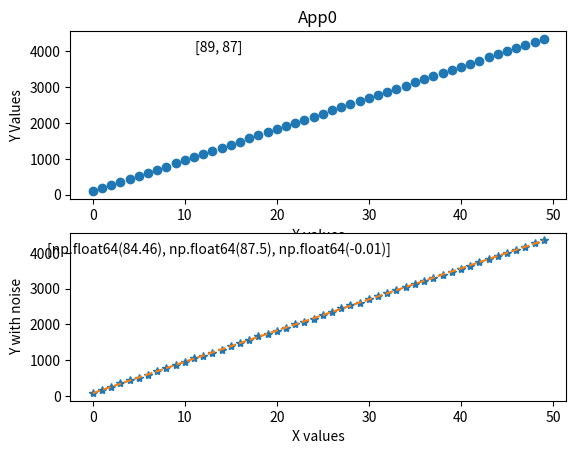
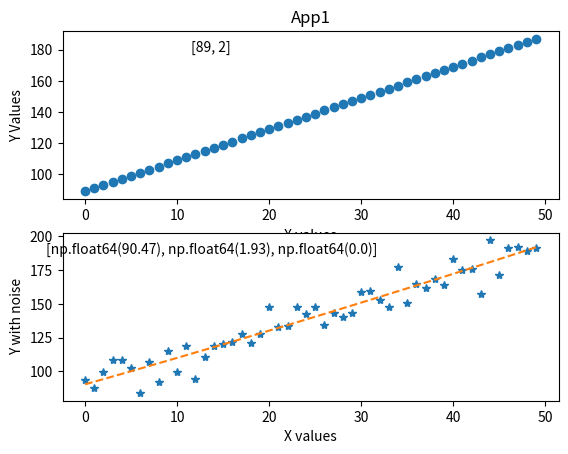
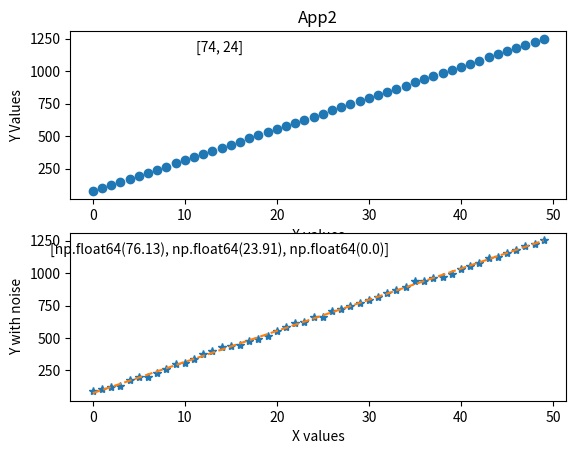
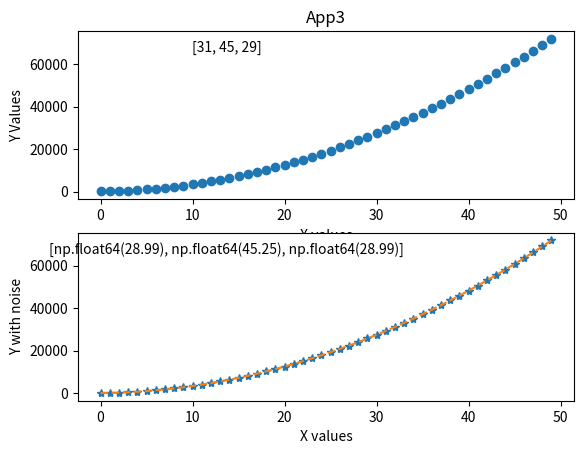
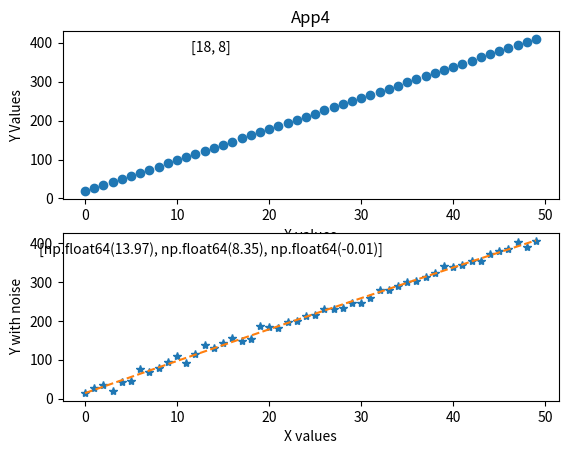
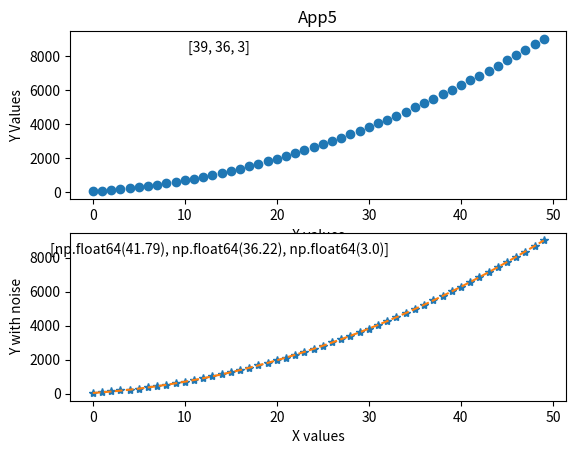
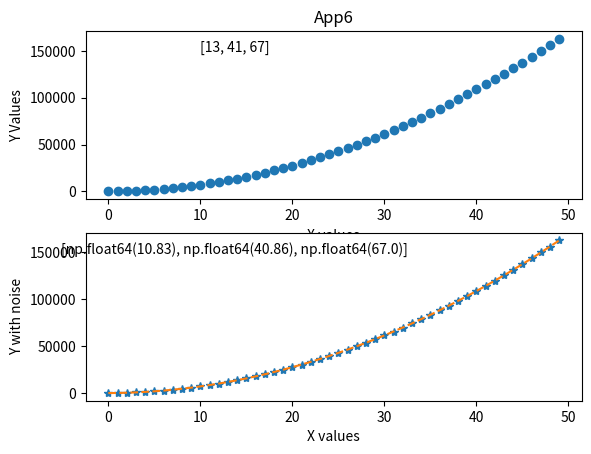
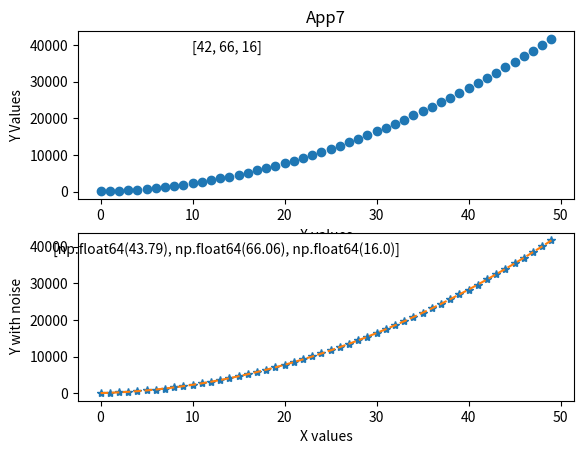
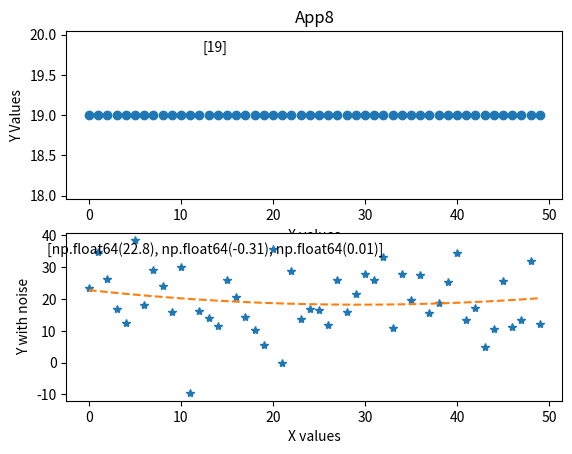
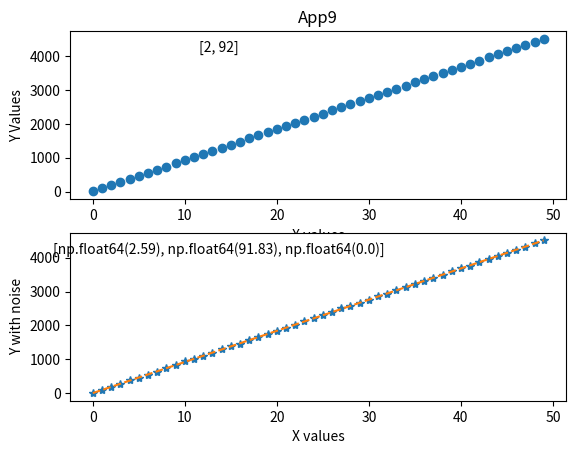

Write the Python code that produced these figures, in order. (Note: this script raises an exception after producing the figures.)
import random
import matplotlib.pyplot as plt
import math
import numpy as np
from scipy.cluster.vq import  kmeans2, whiten


class myApp(object):
    def __init__(self, app_name,degree = None, equation_coeff = None, x = None, y = None):
        '''
        degree is the max degree of the underlying model
        equation_coeff is a list of coeff of underlying math equation
        '''
        assert app_name != '', 'Name cannot be empty'
        self.app_name = app_name
        if degree is None:
            valid_degrees = [0,1,2]
            degree = random.sample(valid_degrees,1)[0]

        self.equation_params = list()
        if equation_coeff is None:
            # equation params are x^0, x^1 ... x^degree
            for coeff in range(0, degree+1):
                self.equation_params.append(random.randrange(0, 100, 1))
        else:
            assert len(equation_coeff) == degee + 1, 'Supplied Equation Coeff Data is inconsistent with degree'
            self.equation_params = equation_coeff
            self.equation_params_estimate = equation_coeff


        if x is None:
            self.x = range(0, 50)
        else:
            self.x = x

        if y is None:
            self.y = [ self.getyval(self.equation_params, k) for k in self.x ]
            self.y_with_noise = self.addNoise(self.y)

        else:
            self.y = y
            self.y_with_noise = y
            self.y_estimate = y

        self.equation_params_estimate = self.regressionanalysis(self.x, self.y_with_noise)[::-1]
        self.y_estimate = [self.getyval(self.equation_params_estimate, k) for k in self.x ]

        assert len(self.x) == len(self.y), 'Supplied X and Y data is inconsistent'

        fig = plt.figure()
        ax = fig.add_subplot(211)
        ax.set_title(app_name)
        ax.set_xlabel('X values')
        ax.set_ylabel('Y Values')
        ax.text(0.3, 0.9, self.equation_params, horizontalalignment='center',
                verticalalignment='center', transform = ax.transAxes)
        ax.plot(self.x, self.y, 'o' )

        ax = fig.add_subplot(212)
        ax.set_xlabel('X values')
        ax.set_ylabel('Y with noise')
        ax.plot(self.x,self.y_with_noise, '*')
        ax.plot(self.x,self.y_estimate, '--')
        ax.text(0.3, 0.9, [round(k,2) for k in self.equation_params_estimate] ,
                horizontalalignment='center', verticalalignment='center',
                transform = ax.transAxes)
        fig.savefig(app_name + '.png')

    def getyval(self, equation_params, xval):
        result = 0.0
        for k in range(len(equation_params)):
            result = result + equation_params[k]*math.pow(xval,k)
        return result

    def addNoise(self, data, mean =  None, standard_deviation = None, ):
        if mean is None:
            mean = 0
        if standard_deviation is None:
            standard_deviation = 10.0
        numsamples = len(data)
        noise_vec = np.random.normal(mean, standard_deviation, numsamples)
        return [sum(x) for x in zip(noise_vec, data)]

    def Distance(self, AppObject):
        diff = [a - b for (a , b ) in zip([self.getyval(self.equation_params, k) for k in AppObject.getXYDataEst()[0]], AppObject.getXYDataEst()[1])]
        # calculating L2 norm
        return(np.linalg.norm(diff))


    def regressionanalysis(self, x_data, y_data):
        return list(np.polyfit(x_data, y_data, 2))

    def getXYData(self):
        return (self.x, self.y_with_noise)

    def getXYDataEst(self):
        return(self.x,self.y_estimate)

    def getEquationParam(self):
        return self.equation_params

    def getEquationParamEst(self):
        return self.equation_params_estimate

    def get_app_name(self):
        return self.app_name

if __name__ == '__main__':
    training_data_app = dict()
    for k in range(0,10):
        training_data_app[k] = myApp('App'+str(k))

    # generating x data for testing app
    x_new = xrange(45, 600, 35)
    test_app = myApp('TestingApp', degree = None, equation_coeff = None, x = x_new, y = None)

    result = [training_data_app[k].Distance(test_app) for k in training_data_app]
    print('The closest one is ', training_data_app[result.index(min(result))].get_app_name(), min(result))

    print('--Sanity Check---')

    for a in training_data_app:
        print('Testing' , training_data_app[a].get_app_name())
        result_ = [training_data_app[k].Distance(training_data_app[a]) for k in training_data_app]
        print('The closest one is ', training_data_app[result_.index(min(result_))].get_app_name(), min(result_))

    print('-- Clustering --')
    training_data_app_dict = dict()
    feacture_vec = list()
    for k in training_data_app:
        training_data_app_dict[tuple(training_data_app[k].getEquationParamEst())] = training_data_app[k].get_app_name()
        feacture_vec.append(training_data_app[k].getEquationParamEst())
    (centroid, label) = kmeans2(whiten(feacture_vec), 4)
    print([(training_data_app_dict[tuple(feacture_vec[k])], label[k])  for k in range(0, len(feacture_vec))])
